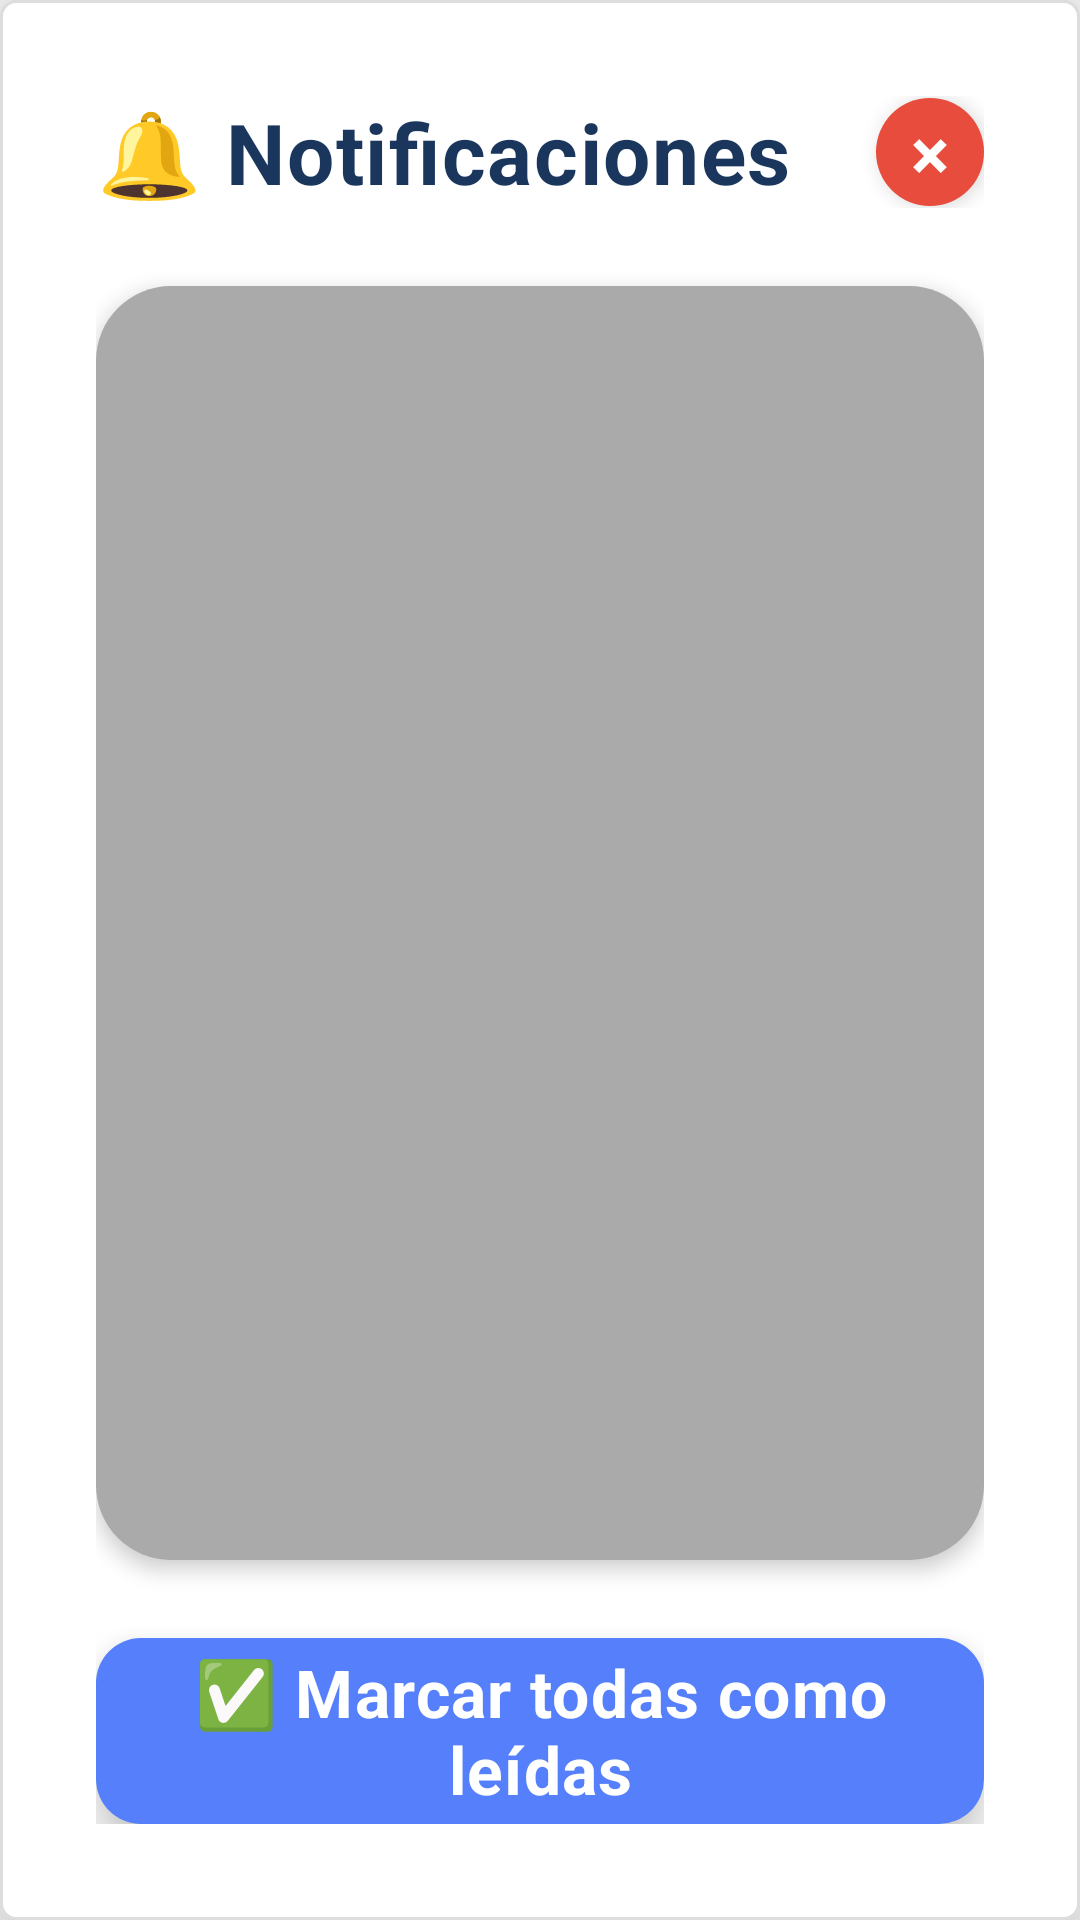

Layout XML and referenced resources for this Android screen:
<!-- AndroidManifest.xml: application theme AppTheme -->
<!-- res/layout/dialog_notificaciones.xml -->
<?xml version="1.0" encoding="utf-8"?>
<LinearLayout xmlns:android="http://schemas.android.com/apk/res/android"
    android:layout_width="match_parent"
    android:layout_height="wrap_content"
    android:background="@drawable/white_input_background"
    android:elevation="24dp"
    android:orientation="vertical"
    android:padding="32dp">

    <RelativeLayout
        android:layout_width="match_parent"
        android:layout_height="wrap_content"
        android:layout_marginBottom="26dp">

        <TextView
            android:layout_width="wrap_content"
            android:layout_height="wrap_content"
            android:layout_centerVertical="true"
            android:text="🔔 Notificaciones"
            android:textColor="#1A365D"
            android:textSize="28sp"
            android:textStyle="bold"
            android:letterSpacing="0.02" />

        <TextView
            android:id="@+id/buttonCerrarNotificaciones"
            android:layout_width="36dp"
            android:layout_height="36dp"
            android:layout_alignParentEnd="true"
            android:layout_centerVertical="true"
            android:background="@drawable/button_red_background"
            android:clickable="true"
            android:focusable="true"
            android:gravity="center"
            android:text="×"
            android:textColor="#FFFFFF"
            android:textSize="24sp"
            android:textStyle="bold"
            android:elevation="4dp" />

    </RelativeLayout>

    <ScrollView
        android:layout_width="match_parent"
        android:layout_height="0dp"
        android:layout_weight="1"
        android:maxHeight="480dp"
        android:elevation="4dp"
        android:background="@drawable/gray_id_background"
        android:padding="16dp">

        <LinearLayout
            android:id="@+id/containerNotificaciones"
            android:layout_width="match_parent"
            android:layout_height="wrap_content"
            android:orientation="vertical" />

    </ScrollView>

    <TextView
        android:id="@+id/buttonMarcarTodasLeidas"
        android:layout_width="match_parent"
        android:layout_height="62dp"
        android:layout_marginTop="26dp"
        android:background="@drawable/blue_button_background"
        android:clickable="true"
        android:elevation="10dp"
        android:focusable="true"
        android:gravity="center"
        android:text="✅ Marcar todas como leídas"
        android:textColor="#FFFFFF"
        android:textSize="22sp"
        android:textStyle="bold"
        android:letterSpacing="0.02" />

</LinearLayout>
<!-- resources referenced by this layout -->
<resources>
  <!-- drawable blue_button_background (drawable) -->
  <?xml version="1.0" encoding="utf-8"?>
  <shape xmlns:android="http://schemas.android.com/apk/res/android"
      android:shape="rectangle">
      <solid android:color="#5680FB" />
      <corners android:radius="15dp" />
  </shape>
  <!-- drawable button_red_background (drawable) -->
  <?xml version="1.0" encoding="utf-8"?>
  <shape xmlns:android="http://schemas.android.com/apk/res/android">
      <solid android:color="#E74C3C" />
      <corners android:radius="25dp" />
  </shape>
  <!-- drawable gray_id_background (drawable) -->
  <?xml version="1.0" encoding="utf-8"?>
  <shape xmlns:android="http://schemas.android.com/apk/res/android">
      <solid android:color="#AAAAAA" />
      <corners android:radius="25dp" />
  </shape>
  <!-- drawable white_input_background (drawable) -->
  <?xml version="1.0" encoding="utf-8"?>
  <shape xmlns:android="http://schemas.android.com/apk/res/android">
      <solid android:color="#FFFFFF" />
      <corners android:radius="5dp" />
      <stroke android:width="1dp" android:color="#DDDDDD" />
  </shape>
  <style name="AppTheme" parent="Theme.AppCompat.Light.NoActionBar">
          <item name="colorPrimary">@color/colorPrimary</item>
          <item name="colorPrimaryDark">@color/colorPrimaryDark</item>
          <item name="colorAccent">@color/colorAccent</item>
      </style>
  <color name="colorPrimary">#808080</color>
  <color name="colorPrimaryDark">#606060</color>
  <color name="colorAccent">#FF4081</color>
</resources>
